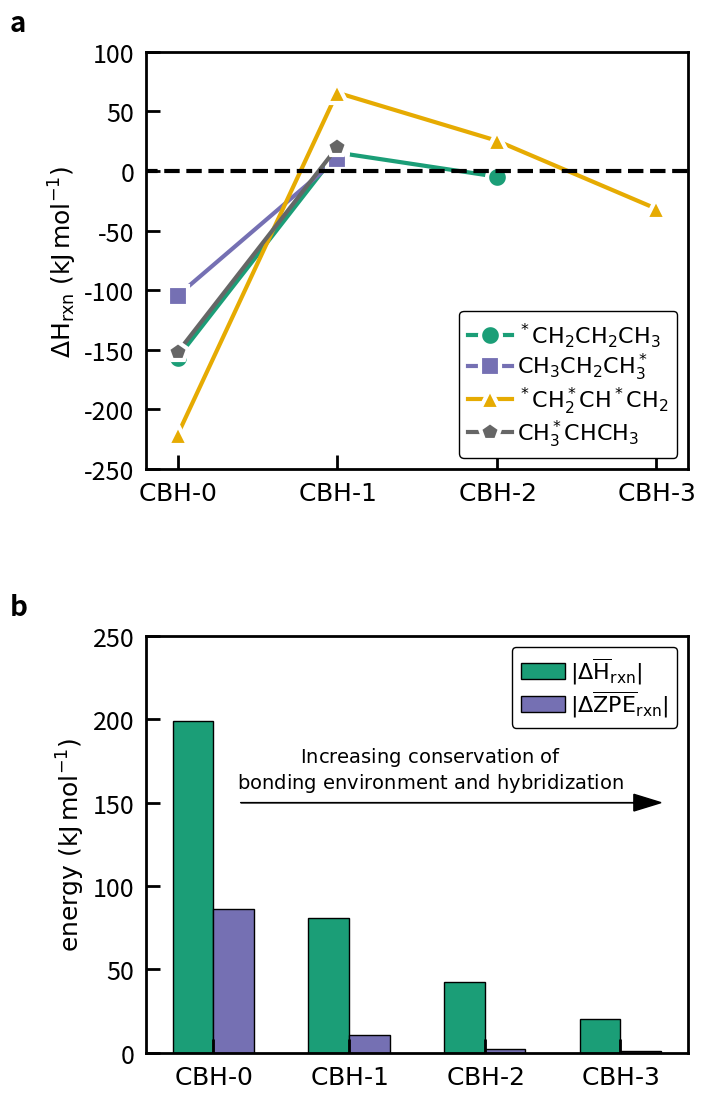

The script that saved this image:
import numpy as np
import pandas as pd
import matplotlib.pyplot as plt
import matplotlib.gridspec as gridspec
import matplotlib.patches as mpatches

plt.rcParams['figure.figsize'] = (7, 13)
plt.rcParams['axes.linewidth'] = 2
plt.rc('xtick', labelsize=18)
plt.rc('ytick', labelsize=18)
plt.rc('axes', labelsize=18)
plt.rc('legend', fontsize=16)
plt.rcParams['lines.markersize'] = 15
plt.rcParams['lines.markeredgewidth'] = 3
plt.rcParams['lines.linewidth'] = 3
plt.rcParams['xtick.direction'] = 'in'
plt.rcParams['ytick.direction'] = 'in'
plt.rcParams['xtick.major.size'] = 10
plt.rcParams['xtick.major.width'] = 2
plt.rcParams['ytick.major.size'] = 10
plt.rcParams['ytick.major.width'] = 2
plt.rcParams['legend.edgecolor'] = 'k'
plt.rcParams['axes.unicode_minus'] = False
plt.rcParams["legend.framealpha"] = 1
plt.rcParams['xtick.major.pad'] = 8
plt.rcParams['ytick.major.pad'] = 8
plt.rcParams['legend.handletextpad'] = 0.2
plt.rcParams['legend.columnspacing'] = 0.1
plt.rcParams['legend.labelspacing'] = 0.1
plt.rcParams['legend.title_fontsize'] = 14
plt.rcParams['axes.formatter.limits'] = (-3, 6)
plt.rcParams['hatch.linewidth'] = 3.0  # previous svg hatch linewidth


ch2ch2ch3=np.array([[-156.6,15.5,-4.7],[0,1,2]])
ch3ch2ch3=np.array([[-104.6,10.1],[0,1]])
ch3chch3=np.array([[-152.2,19.9],[0,1]])
ch2chch2=np.array([[-221.4,65.8,25.5,-31.6],[0,1,2,3]])

colormap = plt.cm.Dark2
colors = [colormap(i) for i in np.linspace(0, 1, 4)]

gs = gridspec.GridSpec(nrows=2, ncols=1)
gs.update(wspace=0.4, hspace=0.4)

ax0 = plt.subplot(gs[0, 0])
ax1 = plt.subplot(gs[1, 0])

ax0.plot(ch2ch2ch3[1],ch2ch2ch3[0], linestyle='solid',color=colors[0], marker='o', markeredgecolor='w', label='$\mathrm{^*CH_2CH_2CH_3}$')
ax0.plot(ch3ch2ch3[1],ch3ch2ch3[0], linestyle='solid',color=colors[1], marker='s', markeredgecolor='w', label='$\mathrm{CH_3CH_2CH_3^*}$')
ax0.plot(ch2chch2[1],ch2chch2[0], linestyle='solid',color=colors[2], marker='^', markeredgecolor='w', label='$\mathrm{^*CH_2^*CH^*CH_2}$')
ax0.plot(ch3chch3[1],ch3chch3[0], linestyle='solid',color=colors[3], marker='p', markeredgecolor='w', label='$\mathrm{CH_3^*CHCH_3}$')
ax0.plot((-0.5,3.5), (0,0), linestyle='dashed',color='k')


ax0.set_xticks([0, 1, 2, 3])
ax0.set_xlim([-0.2, 3.2])
ax0.set_ylim([-250, 100])
ax0.set_ylabel('$\mathrm{\Delta H_{rxn}\ (kJ\,mol^{-1}) }$')
ax0.set_xticklabels(['$\mathrm{CBH\u2010 0}$', '$\mathrm{CBH\u2010 1}$', '$\mathrm{CBH\u2010 2}$','$\mathrm{CBH\u2010 3}$' ])
ax0.legend()


abs_average_hrxn=[199.00175978180815,80.8621488024708,42.27287967740341,20.194310495069754]
abs_average_zpe_hrxn=[85.98553393442624,10.978384916666652,2.51794725806452,0.9970116666666641]
cbh_rung=np.array([0,1,2,3])

ax1.bar(cbh_rung-0.15,abs_average_hrxn, width=0.3,color=colors[0], edgecolor='k', label='$\mathrm{|\Delta \overline{H}_{rxn}|}$')
ax1.bar(cbh_rung+0.15,abs_average_zpe_hrxn, width=0.3,color=colors[1], edgecolor='k', label='$\mathrm{|\Delta \overline{ZPE}_{rxn}|}$')

ax1.set_xlim([-0.5,3.5])
ax1.set_ylim([0,250])
ax1.set_ylabel('$\mathrm{energy\ (kJ\,mol^{-1})}$') 
ax1.set_xticks([0,1,2,3])
ax1.set_xticklabels(['$\mathrm{CBH\u2010 0}$','$\mathrm{CBH\u2010 1}$','$\mathrm{CBH\u2010 2}$', '$\mathrm{CBH\u2010 3}$'])
ax1.legend()
ax1.arrow(0.2,150,3.1,0, length_includes_head=True, head_length=0.2, head_width=10, color='k')
ax1.text(1.6,155,'$\mathrm{Increasing\ conservation\ of}$\n$\mathrm{bonding\ environment\ and\ hybridization}$',va='bottom',ha='center',size=14,color='k')

import string 
ax0.text(-0.25, 1.05, string.ascii_lowercase[0], transform=ax0.transAxes, size=20, weight='bold')
ax1.text(-0.25, 1.05, string.ascii_lowercase[1], transform=ax1.transAxes, size=20, weight='bold')

plt.savefig('cbh-hrxn.pdf',bbox_inches='tight',transparent=False)